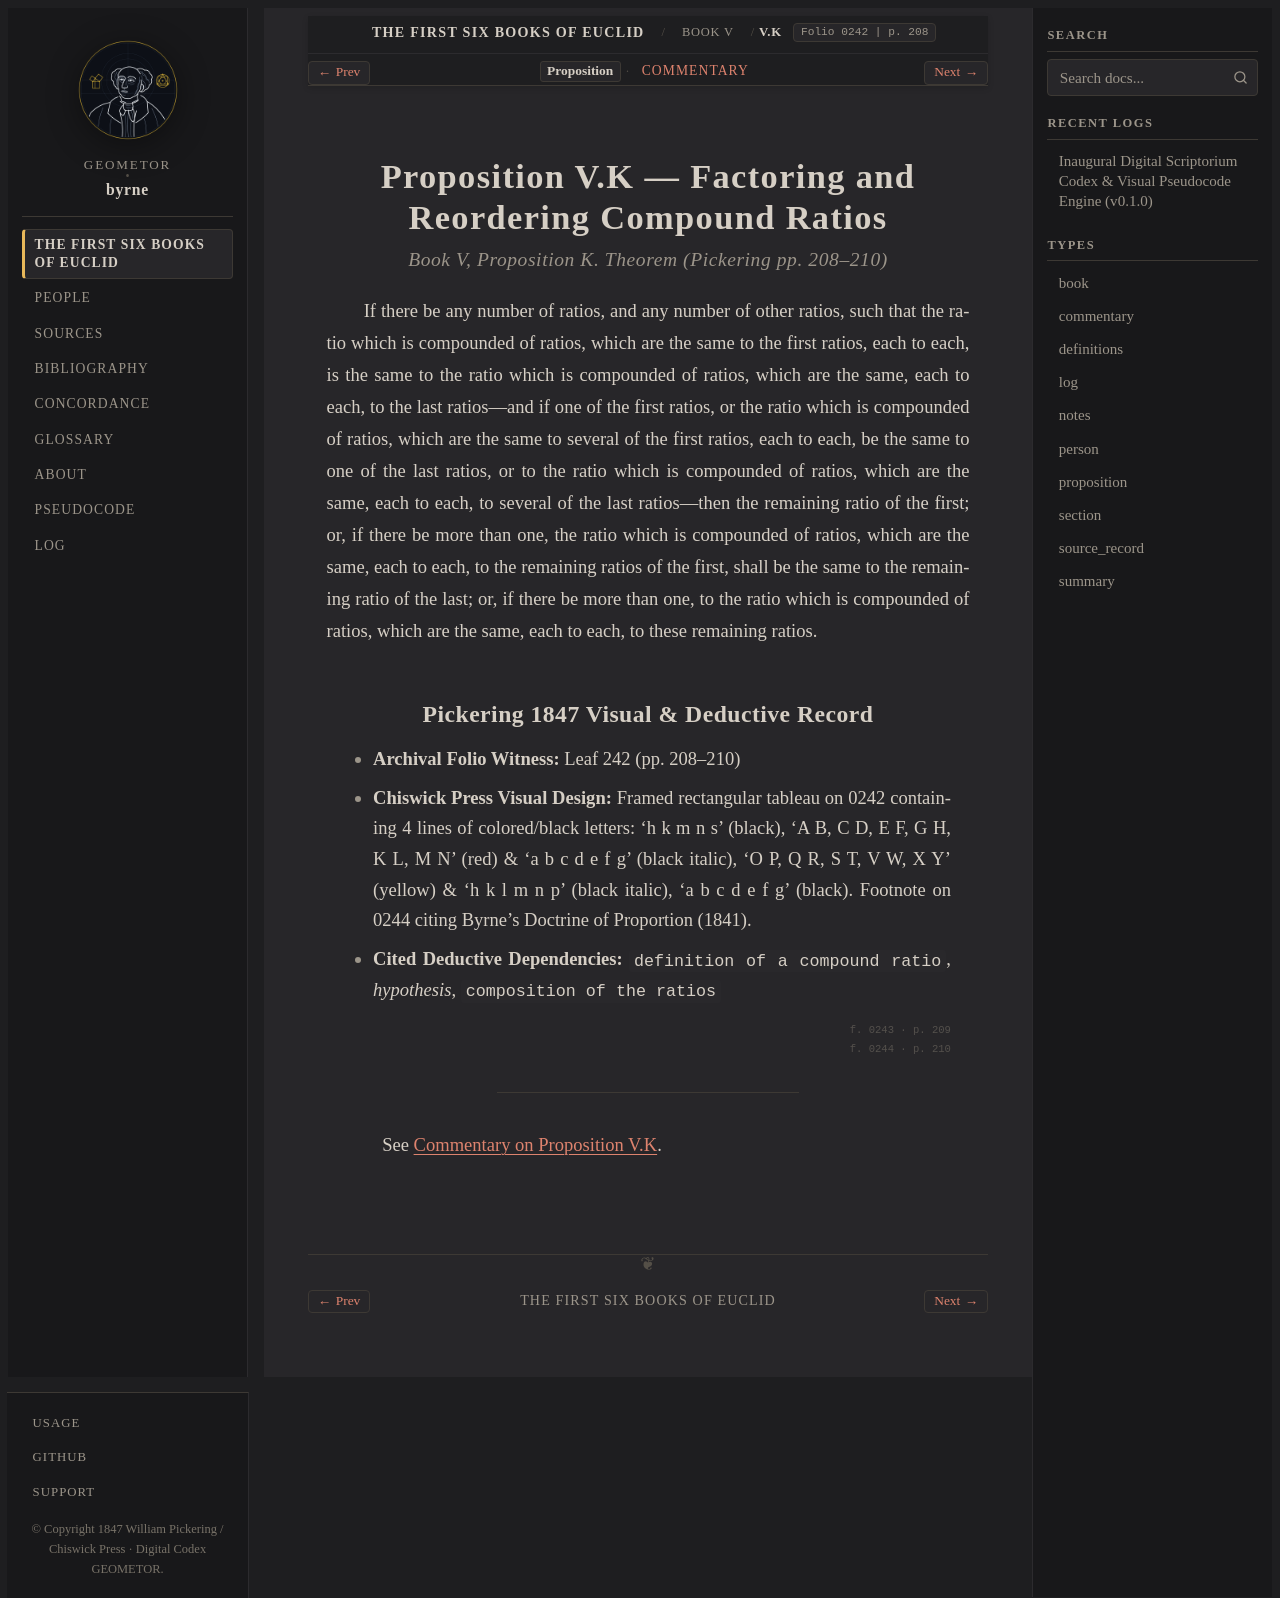

repository: geometor/byrne · page: coloured_euclid/book-v/k/index.html · generator: sphinx

:canonical_id: V.K
:book: V
:proposition: K
:order: 34
:type: proposition
:title: Proposition V.K — Factoring and Reordering Compound Ratios
:folio: 0242
:page: 208

.. _byrne-v-k:

.. folio:: 0242
   :page: 208

Proposition V.K — Factoring and Reordering Compound Ratios
==========================================================

.. rubric:: Book V, Proposition K. Theorem (*Pickering pp. 208–210*)

If there be any number of ratios, and any number of other ratios, such that the ratio which is compounded of ratios, which are the same to the first ratios, each to each, is the same to the ratio which is compounded of ratios, which are the same, each to each, to the last ratios—and if one of the first ratios, or the ratio which is compounded of ratios, which are the same to several of the first ratios, each to each, be the same to one of the last ratios, or to the ratio which is compounded of ratios, which are the same, each to each, to several of the last ratios—then the remaining ratio of the first; or, if there be more than one, the ratio which is compounded of ratios, which are the same, each to each, to the remaining ratios of the first, shall be the same to the remaining ratio of the last; or, if there be more than one, to the ratio which is compounded of ratios, which are the same, each to each, to these remaining ratios.

Pickering 1847 Visual & Deductive Record
----------------------------------------

* **Archival Folio Witness:** Leaf 242 (pp. 208–210)
* **Chiswick Press Visual Design:** Framed rectangular tableau on 0242 containing 4 lines of colored/black letters: 'h k m n s' (black), 'A B, C D, E F, G H, K L, M N' (red) & 'a b c d e f g' (black italic), 'O P, Q R, S T, V W, X Y' (yellow) & 'h k l m n p' (black italic), 'a b c d e f g' (black). Footnote on 0244 citing Byrne's Doctrine of Proportion (1841).
* **Cited Deductive Dependencies:** ``definition of a compound ratio``, *hypothesis*, ``composition of the ratios``

.. folio:: 0243
   :page: 209

.. folio:: 0244
   :page: 210

----

See :ref:`Commentary on Proposition V.K <byrne-v-k-commentary>`.

.. toctree::
   :hidden:

   commentary
